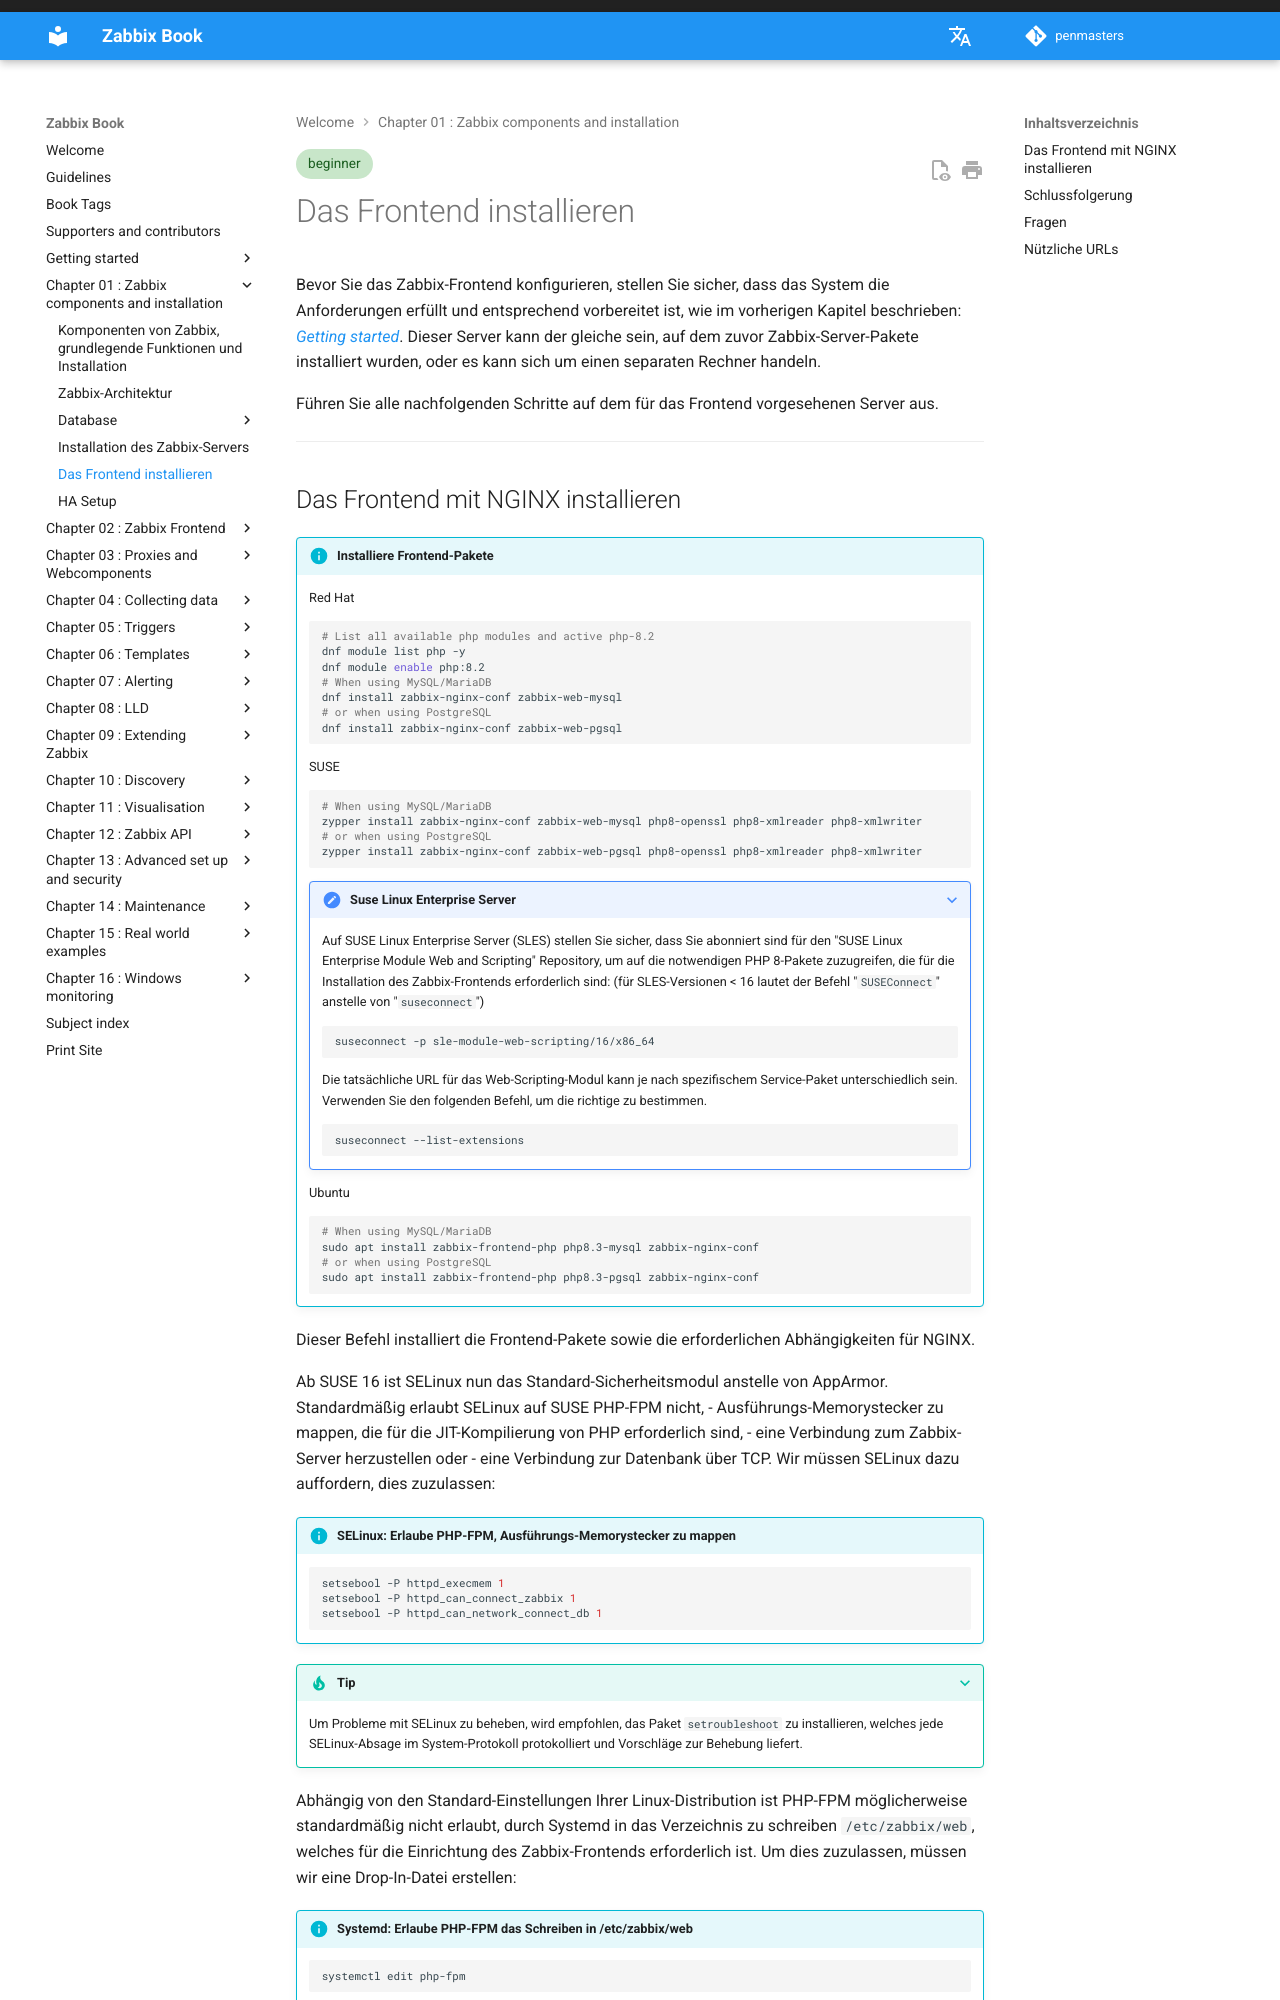

repository: penmasters/zabbix-book · page: de/ch01-zabbix-components/zabbix-frontend/index.html · generator: mkdocs

---
description: |
    Diese Abschnitt aus dem Buch "The Zabbix Book" mit dem Titel "Das Frontend installieren" bietet
    Schritt-für-Schritt-Anweisungen zur Installation des Zabbix-Frontends mit NGINX auf verschiedenen Linux-Distributionen. Es behandelt die Installation der notwendigen Pakete,
    die Konfiguration von SELinux und Systemd für PHP-FPM, sowie die Anpassung der NGINX-Konfiguration, um das Zabbix-Frontend über Port 80 zu servieren. Darüber hinaus führt es Benutzer durch die erste Einstellung des Zabbix-Frontends, einschließlich
    der Datenbankverbindungs-Einrichtung und grundlegender Einstellungen wie Instanzname,
    Zeitzone und Zeitformat.
tags: [beginner]
---

# Das Frontend installieren

Bevor Sie das Zabbix-Frontend konfigurieren, stellen Sie sicher, dass das System die Anforderungen erfüllt
und entsprechend vorbereitet ist, wie im vorherigen Kapitel beschrieben: [_Getting started_](../ch00-getting-started/Requirements.md). Dieser Server kann der gleiche sein, auf dem zuvor Zabbix-Server-Pakete installiert wurden, oder es kann sich um einen separaten
Rechner handeln.

Führen Sie alle nachfolgenden Schritte auf dem für das Frontend vorgesehenen Server aus.

---
